Run: headless pygame with SDL's dummy video driver; simulated clock (each Clock.tick advances the game by its frame time, no real sleeping); random seed 0; keys injected as events and as key.get_pressed() state; no mouse input.
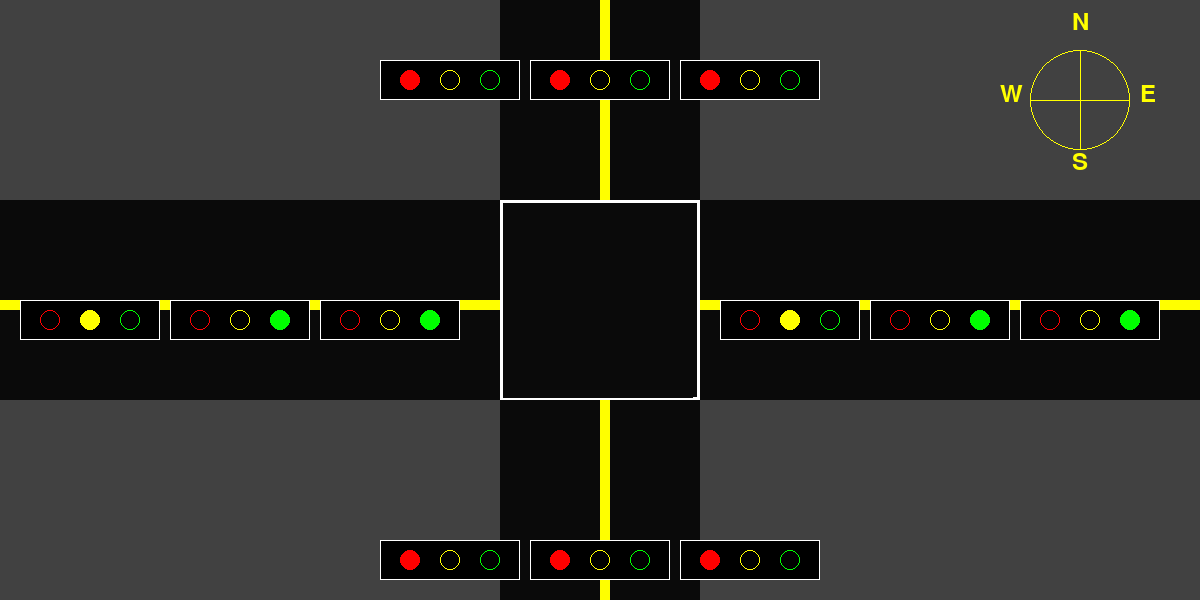
Frame 1 of 4 · flips 1–60 · no input
Frame 2 of 4 · flips 61–180 · tapped SPACE, RETURN · held RIGHT (→), D · screen unchanged from frame 1, image omitted
Frame 3 of 4 · flips 181–300 · held DOWN (↓), S · screen unchanged from frame 2, image omitted
Frame 4 of 4 · flips 301–420 · held LEFT (←), A, UP (↑), W · screen unchanged from frame 3, image omitted

The pygame program that drew these frames:

import pygame
import sys

pygame.init()

WIDTH =1200
HEIGHT = 600

RGB_COLOR = 65
YELLOW = (255, 255, 0)
RED = (255,0,0)
GREEN = (0,255,0)

BACKGROUND_COLOR = (RGB_COLOR, RGB_COLOR, RGB_COLOR)

lightlist = [#   red,  yellow,    green lights              
                [          #POLE NORTH
                 [0,1,1],     #NORTH left turn
                 [0,1,1],     #NORTH middle straight
                 [0,1,1]      #NORTH right straight
                ],
                
                [          #POLE EAST
                 [1,0,1],     #EAST left turn
                 [1,1,0],     #EAST middle straight
                 [1,1,0]      #EAST right straight
                ],
                
                [          #POLE SOUTH
                 [0,1,1],     #SOUTH left turn
                 [0,1,1],     #SOUTH middle straight
                 [0,1,1]     #SOUTH right straight
                ],  
                
                [          #POLE WEST
                 [1,0,1],     #WEST left turn
                 [1,1,0],     #WEST middle straight
                 [1,1,0]      #WEST right straight
                ], 
                
            ]

screen = pygame.display.set_mode((WIDTH, HEIGHT))

myfont = pygame.font.SysFont("monospace", 35)

game_over = False

def build_street_light(screen, p_x, p_y, light):
    light_width = 140  # the width of the rectangle that the traffic light will be
    light_height = 40  # the height of the traffic light
    RADIUS = 10 # the radius of the light circles for each light
    Y_INSET = 20 # how low into the square each circle will be
    Y_ALIGN = p_y + Y_INSET # position in the square of where each light is
    X_COORDS = [30, 70, 110] # y coords of each of the three lights of green, yellow and red
    
    pygame.draw.rect(screen, (0,0,0), (p_x, p_y, light_width, light_height)) # builds the square backdrop for seeing lights
    pygame.draw.rect(screen, (255,255,255), (p_x, p_y, light_width, light_height), 1) # builds the square of each light structure section

    pygame.draw.circle(screen,    RED, (p_x + X_COORDS[0], Y_ALIGN), RADIUS, light[0]) # red light on a section
    pygame.draw.circle(screen, YELLOW, (p_x + X_COORDS[1], Y_ALIGN), RADIUS, light[1]) # yellow light on a section
    pygame.draw.circle(screen,  GREEN, (p_x + X_COORDS[2], Y_ALIGN), RADIUS, light[2]) # green light on a section

def build_street_light_direction(screen, p_x, p_y, lights):
    light_gap = 150              # gap between each light in each direction

    left   = p_x                 # left turn right
    middle = p_x + light_gap     # middle straight light
    right  = p_x + (light_gap * 2) # right straight or turn light

    build_street_light(screen,  right, p_y, lights[2][:]) # far right light
    build_street_light(screen, middle, p_y, lights[1][:]) # middle light
    build_street_light(screen,   left, p_y, lights[0][:]) # left turn light

def set_direction_label(screen, p_x, p_y, text):
    coords = [p_x + 100, p_y - 50]
    label = myfont.render(text, 1, YELLOW)
    pygame.draw.rect(screen, YELLOW, (coords[0] - 20,coords[1], 260, 40), 3)
    screen.blit(label, (coords[0], coords[1]))
    
def set_direction_compass(screen, p_x, p_y, text):
    coords = [p_x, p_y]
    label = myfont.render(text, 1, YELLOW)
    #pygame.draw.rect(screen, YELLOW, (coords[0],coords[1], 260, 40), 3)
    screen.blit(label, (coords[0], coords[1]))
    
def build_roads(screen):
    road_color = (10,10,10) # light black color
    intersection_color = (255, 255, 255) # white intersection lines
    
    road_width = 200 # width of road for the intersection going north and west
    north_axis = (HEIGHT / 2) - (road_width / 2) # alignment for where the north-bound road will start
    west_axis  = (WIDTH / 2) - (road_width / 2) # alignment for where the west-bound road will start
    
    # draw north-bound road
    pygame.draw.rect(screen, road_color, (0, north_axis, WIDTH, road_width))
    
    # draw west-bound road
    pygame.draw.rect(screen, road_color, (west_axis, 0, road_width, HEIGHT))
    
    # intersecton center variables
    intersection_center_x = (WIDTH  / 2) - (road_width / 2) 
    intersection_center_y = (HEIGHT / 2) - (road_width / 2)
    
    # draw yellow middle lines
    pygame.draw.rect(screen, YELLOW, (WIDTH/2, 0, 10, HEIGHT))
    pygame.draw.rect(screen, YELLOW, (0, HEIGHT/2, WIDTH, 10))
    
        
    #draw intersection square
    pygame.draw.rect(screen, road_color, (intersection_center_x, intersection_center_y, road_width, road_width))
    pygame.draw.rect(screen, intersection_color, (intersection_center_x, intersection_center_y, road_width, road_width), 3)
    pygame.draw.rect(screen, road_color, (intersection_center_x + 3, intersection_center_y + 3, road_width - 10, road_width - 5))
    
def draw_compass(screen):
    x_pos = WIDTH - 120
    y_pos = 100
    
    compass_width = 100
    
    
    NORTH_COMPASS  = [               x_pos - 8,            10 ]
    EAST_COMPASS   = [(x_pos + compass_width) - 40, y_pos - 18]
    SOUTH_COMPASS  = [    x_pos - 8 , y_pos + 50 ]
    WEST_COMPASS   = [x_pos - 80    ,   y_pos - 18 ]
    
    set_direction_compass(screen, NORTH_COMPASS[0], NORTH_COMPASS[1], "N")
    set_direction_compass(screen, EAST_COMPASS[0], EAST_COMPASS[1], "E")
    set_direction_compass(screen, SOUTH_COMPASS[0], SOUTH_COMPASS[1], "S")
    set_direction_compass(screen, WEST_COMPASS[0], WEST_COMPASS[1], "W")  
    
    pygame.draw.rect(screen, YELLOW, (x_pos - (compass_width/2), y_pos, compass_width, 1)) #draw horizontal axis of compass
    pygame.draw.rect(screen, YELLOW, (x_pos, y_pos - (compass_width/2), 1, compass_width) ) #draw vertical axis of compass
    pygame.draw.circle(screen, YELLOW, (x_pos, y_pos), compass_width/2, width=1)

while not game_over:
    for event in pygame.event.get():
        if(event.type == pygame.QUIT):
            sys.exit()

    screen.fill(BACKGROUND_COLOR)
    
    build_roads(screen)

    HEIGHT_ALIGN = (WIDTH/2) - 220
    WIDTH_ALIGN = (HEIGHT/2) 

    WEST_DIR  = [              20, WIDTH_ALIGN  ]
    SOUTH_DIR = [ HEIGHT_ALIGN, (HEIGHT - 60) ]
    EAST_DIR  = [   (WIDTH - 480), WIDTH_ALIGN  ]
    NORTH_DIR = [ HEIGHT_ALIGN,            60 ]

#     set_direction_label(screen, WEST_DIR[0], WEST_DIR[1], "West Light")
#     set_direction_label(screen, SOUTH_DIR[0], SOUTH_DIR[1], "South Light")
#     set_direction_label(screen, EAST_DIR[0], EAST_DIR[1], "East Light")
#     set_direction_label(screen, NORTH_DIR[0], NORTH_DIR[1], "North Light")
    
    build_street_light_direction(screen, NORTH_DIR[0], NORTH_DIR[1], lightlist[:][0][:]) # NORTH light
    build_street_light_direction(screen,  EAST_DIR[0],  EAST_DIR[1], lightlist[:][1][:]) # EAST light
    build_street_light_direction(screen, SOUTH_DIR[0], SOUTH_DIR[1], lightlist[:][2][:]) # SOUTH light
    build_street_light_direction(screen,  WEST_DIR[0],  WEST_DIR[1], lightlist[:][3][:]) # WEST light
   
    draw_compass(screen)
   
    pygame.display.update()
